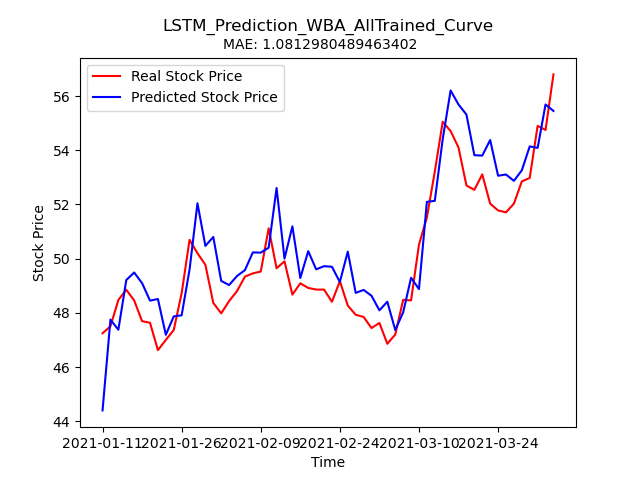

Values plotted in this chart, from the file beside it:
Stock, Date, Real_Price, Predicted_Price
WBA, 2021-01-11, 47.25, 44.4
WBA, 2021-01-12, 47.51, 47.75
WBA, 2021-01-13, 48.48, 47.38
WBA, 2021-01-14, 48.85, 49.21
WBA, 2021-01-15, 48.46, 49.49
WBA, 2021-01-19, 47.69, 49.1
WBA, 2021-01-20, 47.63, 48.45
WBA, 2021-01-21, 46.62, 48.51
WBA, 2021-01-22, 47, 47.19
WBA, 2021-01-25, 47.37, 47.87
WBA, 2021-01-26, 48.72, 47.91
WBA, 2021-01-27, 50.7, 49.6
WBA, 2021-01-28, 50.2, 52.04
WBA, 2021-01-29, 49.77, 50.47
WBA, 2021-02-01, 48.37, 50.8
WBA, 2021-02-02, 47.98, 49.18
WBA, 2021-02-03, 48.44, 49.03
WBA, 2021-02-04, 48.8, 49.36
WBA, 2021-02-05, 49.34, 49.58
WBA, 2021-02-08, 49.46, 50.23
WBA, 2021-02-09, 49.53, 50.22
WBA, 2021-02-10, 51.12, 50.4
WBA, 2021-02-11, 49.65, 52.61
WBA, 2021-02-12, 49.9, 50
WBA, 2021-02-16, 48.67, 51.19
WBA, 2021-02-17, 49.09, 49.29
WBA, 2021-02-18, 48.92, 50.28
WBA, 2021-02-19, 48.86, 49.61
WBA, 2021-02-22, 48.86, 49.72
WBA, 2021-02-23, 48.41, 49.7
WBA, 2021-02-24, 49.17, 49.14
WBA, 2021-02-25, 48.27, 50.26
WBA, 2021-02-26, 47.93, 48.74
WBA, 2021-03-01, 47.85, 48.85
WBA, 2021-03-02, 47.44, 48.63
WBA, 2021-03-03, 47.63, 48.09
WBA, 2021-03-04, 46.86, 48.41
WBA, 2021-03-05, 47.2, 47.37
WBA, 2021-03-08, 48.48, 48.02
WBA, 2021-03-09, 48.46, 49.3
WBA, 2021-03-10, 50.52, 48.88
WBA, 2021-03-11, 51.52, 52.1
WBA, 2021-03-12, 53.21, 52.13
WBA, 2021-03-15, 55.05, 54.41
WBA, 2021-03-16, 54.71, 56.21
WBA, 2021-03-17, 54.1, 55.69
WBA, 2021-03-18, 52.7, 55.32
WBA, 2021-03-19, 52.54, 53.82
WBA, 2021-03-22, 53.11, 53.8
WBA, 2021-03-23, 52.03, 54.38
WBA, 2021-03-24, 51.78, 53.06
WBA, 2021-03-25, 51.71, 53.11
WBA, 2021-03-26, 52.03, 52.87
WBA, 2021-03-29, 52.85, 53.26
WBA, 2021-03-30, 52.98, 54.14
WBA, 2021-03-31, 54.9, 54.09
WBA, 2021-04-01, 54.75, 55.69
WBA, 2021-04-05, 56.8, 55.45
